The GitHub repository imlawcs/smart-trash-bin contains a labelled image folder "datav2" with 5 categories: metal, paper, plastic, trash cardboard, trash. Examples follow, each with its label.

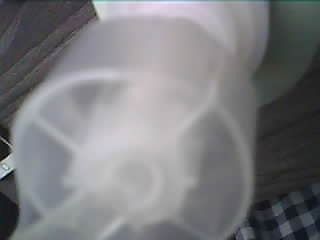
Label: plastic

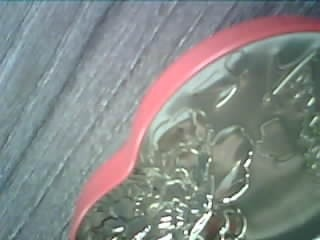
Label: metal

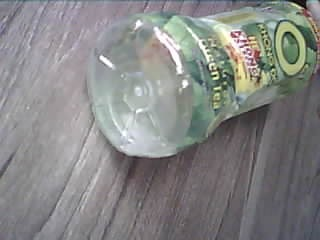
Label: plastic

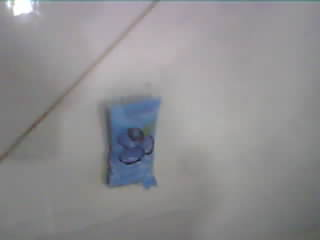
Label: trash

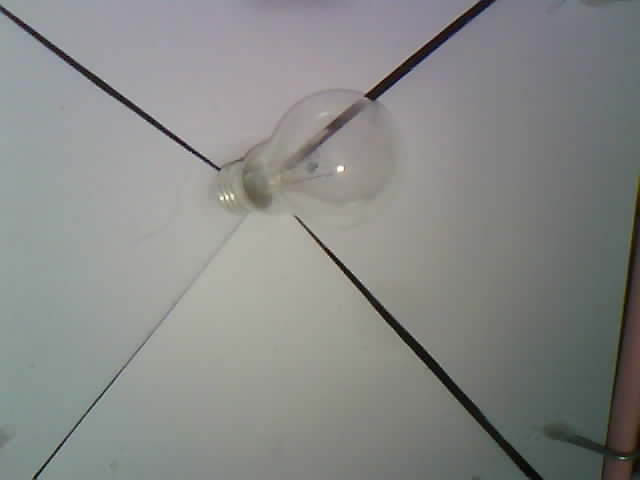
Label: trash

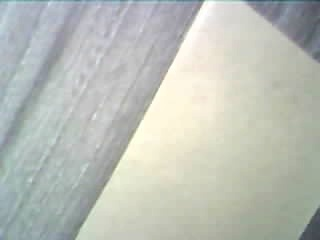
Label: paper
